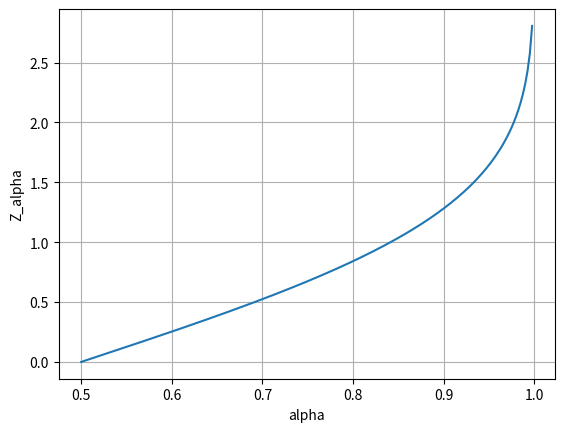

Python code for this plot:
#! /usr/bin/python3

import numpy as np
import matplotlib.pyplot as plt
from scipy.stats import norm

def main():

    plt.plot(np.linspace(0.5,1,200),norm.ppf(np.linspace(0.5,1,200)))
    plt.grid(True)
    plt.xlabel('alpha')
    plt.ylabel('Z_alpha')
    plt.show()

if __name__ == '__main__':
    main()
